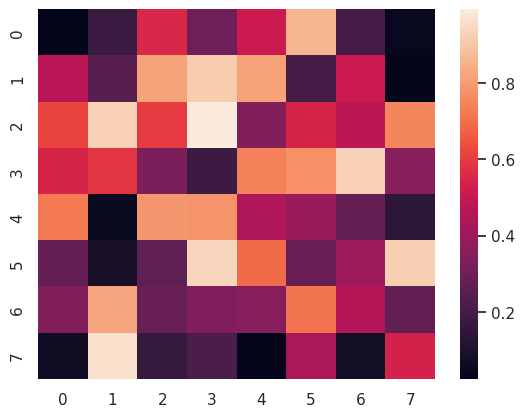

Source code (Python):
'''
Reference: 
1. https://zhuanlan.zhihu.com/p/89353885
2. https://github.com/mwaskom/seaborn-data 示例中的数据集
3. https://seaborn.pydata.org/tutorial  官方guidebook

'''

import numpy as np
import pandas as pd
import matplotlib as mpl
import matplotlib.pyplot as plt
import seaborn as sns

def main():
    # 图标风格设置，默认为darkgrid风格，另外四种：whitegrid,dark,white,ticks
    sns.set()   
    plt.plot()

# 单变量频数直方图
def UniVariate_Analysis():
    sns.set_style('darkgrid')
    # 生成100个成标准正态分布的随机数
    x = np.random.normal(size=100)
    # 画出频数直方图 kde为核密度估计
    sns.distplot(x,kde=True)
    plt.show()

# 双变量散点图
def Bivariate_Analysis():
    sns.set()
    # 创建二维多正态分数的数据
    mean,cov = [0,1],[(1,.5),(.5,1)]
    data = np.random.multivariate_normal(mean,cov,200)
    # 将array结构转换为pandas的dataframe结构，添加列名x，y
    df = pd.DataFrame(data,columns=['x','y'])
    # 绘制双变量散点图
    sns.jointplot(x=df['x'],y=df['y'],data=df,size=7)
    plt.show()

# 六角图
def Hexagonal_Chart():
    sns.set()
    mean,cov = [0,1],[(1,.5),(.5,1)]
    x,y = np.random.multivariate_normal(mean,cov,1000).T
    # 设置画布风格，（但感觉这一句可有可无， 因为后面设置了颜色了）
    with sns.axes_style('white'):
        sns.jointplot(x=x,y=y,kind='hex',color='k')  #kind='hex'画出六角图
    plt.show()

# 热度图
def Heatmap():
    sns.set()
    uniform_data = np.random.rand(8,8)
    heatmap = sns.heatmap(uniform_data)
    plt.show()

if __name__ == '__main__':
    # main()
    # UniVariate_Analysis()
    # Bivariate_Analysis()
    # Hexagonal_Chart()
    Heatmap()